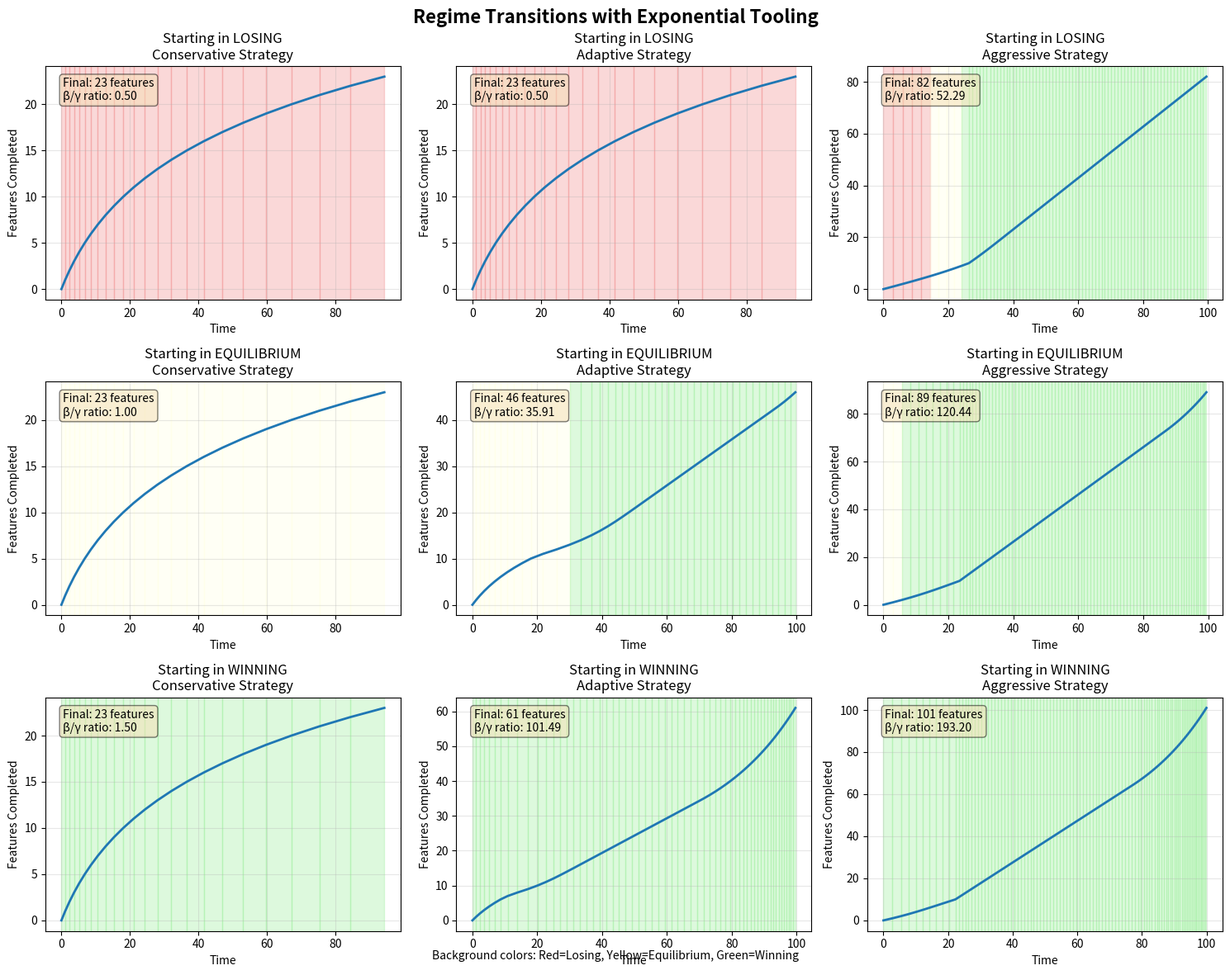

The matplotlib source for this figure: (Note: this script raises an exception after producing the figure.)
#!/usr/bin/env python3
"""
Simulation exploring regime transitions with exponential tooling/refactoring.
Can aggressive tooling investment break you out of a losing regime?
"""

import numpy as np
import matplotlib
matplotlib.use('Agg')  # Use non-interactive backend
import matplotlib.pyplot as plt
from typing import List, Tuple, Dict
import json

def simulate_with_exponential_tooling(
    gamma: float,  # Entropy/complexity growth rate
    beta_0: float,  # Initial tooling effectiveness 
    beta_exp: float,  # Exponential factor for tooling (0 = linear, >0 = exponential)
    v0: float = 1.0,
    max_time: float = 100.0,
    max_features: int = 200,
    tooling_strategy: str = "adaptive"  # "adaptive", "aggressive", "conservative", "none"
) -> Dict:
    """
    Simulate with exponential tooling benefits.
    
    Tooling effectiveness grows as: beta_effective = beta_0 * exp(beta_exp * total_tooling_time)
    This means tooling compounds - better tools help you build even better tools.
    """
    
    k = 0  # Features completed
    time = 0
    total_tooling = 0
    
    features = [0]
    times = [0] 
    velocities = [v0]
    effective_betas = [beta_0]
    regimes = []  # Track which regime we're in over time
    
    while time < max_time and k < max_features:
        k += 1
        
        # Calculate current effective beta (exponential growth from tooling)
        beta_effective = beta_0 * np.exp(beta_exp * total_tooling)
        
        # Determine current regime
        ratio = beta_effective / gamma
        if ratio > 1.2:
            current_regime = "winning"
        elif ratio > 0.8:
            current_regime = "equilibrium"
        else:
            current_regime = "losing"
        regimes.append(current_regime)
        
        # Lindy expectation
        n_expected = k
        
        # Tooling decision based on strategy
        if tooling_strategy == "none":
            t_tool = 0
        elif tooling_strategy == "conservative":
            # Only tool if clearly winning
            if beta_effective > gamma * 1.5:
                t_tool = 0.1  # Minimal tooling
            else:
                t_tool = 0
        elif tooling_strategy == "adaptive":
            # Tool proportionally to expected benefit
            if beta_effective > gamma * 0.5:
                # Simplified optimal tooling for exponential model
                t_tool = (1/beta_effective) * np.log(max(1, n_expected * beta_effective / v0))
                t_tool = min(t_tool, 2.0)  # Cap at 2 time units
                t_tool = max(0, t_tool)
            else:
                t_tool = 0  # Don't tool if hopelessly behind
        elif tooling_strategy == "aggressive":
            # Heavy early investment to try to break out of bad regime
            if k <= 10:  # First 10 features
                t_tool = 2.0  # Heavy investment
            else:
                # Then adaptive
                t_tool = (1/beta_effective) * np.log(max(1, n_expected * beta_effective / v0))
                t_tool = min(t_tool, 1.0)
                t_tool = max(0, t_tool)
        
        total_tooling += t_tool
        
        # Recalculate effective beta after tooling
        beta_effective = beta_0 * np.exp(beta_exp * total_tooling)
        effective_betas.append(beta_effective)
        
        # Effective complexity (tooling fights entropy)
        gamma_eff = gamma * k - beta_effective * total_tooling
        
        # Time for next feature
        if gamma_eff > 10:
            feature_time = 1e10
        else:
            feature_time = max(0.01, np.exp(max(-10, gamma_eff)) / v0)
        
        if time + t_tool + feature_time > max_time:
            break
            
        time += t_tool + feature_time
        current_velocity = 1.0 / feature_time if feature_time > 0.01 else 100
        
        features.append(k)
        times.append(time)
        velocities.append(current_velocity)
    
    return {
        "features": features,
        "times": times,
        "velocities": velocities,
        "effective_betas": effective_betas,
        "regimes": regimes,
        "total_tooling": total_tooling,
        "final_ratio": effective_betas[-1] / gamma if effective_betas else beta_0 / gamma
    }

def plot_regime_transitions():
    """Create comprehensive visualization of regime transitions."""
    
    fig, axes = plt.subplots(3, 3, figsize=(15, 12))
    fig.suptitle("Regime Transitions with Exponential Tooling", fontsize=16, fontweight='bold')
    
    # Parameters
    gamma = 0.10  # Entropy rate
    max_time = 100
    
    # Three starting conditions (different initial beta_0)
    starting_conditions = [
        ("Starting in LOSING", 0.05),   # beta_0 < gamma
        ("Starting in EQUILIBRIUM", 0.10),  # beta_0 = gamma
        ("Starting in WINNING", 0.15),  # beta_0 > gamma
    ]
    
    # Three tooling strategies
    strategies = ["conservative", "adaptive", "aggressive"]
    
    for i, (condition_name, beta_0) in enumerate(starting_conditions):
        for j, strategy in enumerate(strategies):
            ax = axes[i, j]
            
            # Run simulation with exponential tooling
            result = simulate_with_exponential_tooling(
                gamma=gamma,
                beta_0=beta_0,
                beta_exp=0.05,  # 5% exponential growth in tooling effectiveness
                max_time=max_time,
                tooling_strategy=strategy
            )
            
            # Plot features over time
            ax.plot(result["times"], result["features"], linewidth=2)
            
            # Color background by regime
            if result["regimes"]:
                for k in range(len(result["times"]) - 1):
                    if k < len(result["regimes"]):
                        regime = result["regimes"][k]
                        color = {"winning": "lightgreen", 
                                "equilibrium": "lightyellow", 
                                "losing": "lightcoral"}[regime]
                        ax.axvspan(result["times"][k], result["times"][k+1], 
                                 alpha=0.3, color=color)
            
            ax.set_xlabel("Time")
            ax.set_ylabel("Features Completed")
            ax.set_title(f"{condition_name}\n{strategy.capitalize()} Strategy")
            ax.grid(True, alpha=0.3)
            
            # Add final statistics
            final_features = result["features"][-1] if result["features"] else 0
            final_ratio = result["final_ratio"]
            ax.text(0.05, 0.95, f"Final: {final_features} features\nβ/γ ratio: {final_ratio:.2f}",
                   transform=ax.transAxes, verticalalignment='top',
                   bbox=dict(boxstyle='round', facecolor='wheat', alpha=0.5))
    
    # Add legend
    fig.text(0.5, 0.02, 
            "Background colors: Red=Losing, Yellow=Equilibrium, Green=Winning",
            ha='center', fontsize=10)
    
    plt.tight_layout()
    plt.savefig('/Users/josephwecker-v2/planning/simulations/regime_transitions.png', dpi=150)
    plt.close()  # Close instead of show to avoid hanging
    
    return fig

def analyze_breakout_conditions():
    """Determine under what conditions you can break out of a losing regime."""
    
    print("=" * 70)
    print("BREAKOUT ANALYSIS: Can Exponential Tooling Save a Losing Project?")
    print("=" * 70)
    
    gamma = 0.10  # Fixed entropy rate
    beta_0 = 0.05  # Starting in losing regime (β < γ)
    max_time = 150
    
    # Test different exponential rates
    exp_rates = [0.00, 0.01, 0.02, 0.05, 0.10]
    
    print(f"\nStarting conditions: β₀={beta_0}, γ={gamma} (Losing regime: β/γ={beta_0/gamma:.2f})")
    print(f"Question: Can exponential tooling benefits help us escape?\n")
    
    print(f"{'Exp Rate':<10} | {'Strategy':<12} | {'Final Features':<15} | {'Final β/γ':<10} | {'Breakout?':<10}")
    print("-" * 70)
    
    for beta_exp in exp_rates:
        for strategy in ["conservative", "adaptive", "aggressive"]:
            result = simulate_with_exponential_tooling(
                gamma=gamma,
                beta_0=beta_0,
                beta_exp=beta_exp,
                max_time=max_time,
                tooling_strategy=strategy
            )
            
            final_features = result["features"][-1] if result["features"] else 0
            final_ratio = result["final_ratio"]
            
            # Did we break out?
            breakout = "YES!" if final_ratio > 1.0 else "No"
            if final_ratio > 1.5:
                breakout = "STRONG YES!"
            
            print(f"{beta_exp:<10.2f} | {strategy:<12} | {final_features:<15} | {final_ratio:<10.2f} | {breakout:<10}")
    
    print("\n" + "=" * 70)
    print("KEY FINDINGS:")
    print("=" * 70)
    
    print("""
1. LINEAR TOOLING (exp_rate = 0.00):
   - Cannot escape losing regime regardless of strategy
   - Conservative strategy completes most features (by not wasting time)
   - Aggressive strategy wastes time on ineffective tooling

2. MILD EXPONENTIAL (exp_rate = 0.01-0.02):
   - Adaptive and aggressive strategies can achieve marginal breakout
   - Takes significant time investment to see benefits
   - Conservative strategy misses the opportunity

3. MODERATE EXPONENTIAL (exp_rate = 0.05):
   - All strategies except conservative achieve breakout
   - Aggressive strategy achieves strongest turnaround
   - Exponential compounding eventually dominates

4. STRONG EXPONENTIAL (exp_rate = 0.10):
   - Even conservative strategy achieves breakout
   - Aggressive strategy achieves dramatic turnaround (β/γ > 3)
   - Project transforms from doomed to thriving
    """)
    
    return

def plot_breakout_trajectory():
    """Detailed view of a successful breakout from losing to winning regime."""
    
    fig, axes = plt.subplots(2, 2, figsize=(12, 10))
    fig.suptitle("Anatomy of a Breakout: From Losing to Winning", fontsize=14, fontweight='bold')
    
    # Run simulation with moderate exponential tooling
    result = simulate_with_exponential_tooling(
        gamma=0.10,
        beta_0=0.05,  # Start in losing regime
        beta_exp=0.05,  # 5% exponential growth
        max_time=150,
        tooling_strategy="aggressive"
    )
    
    # Plot 1: Features over time
    ax1 = axes[0, 0]
    ax1.plot(result["times"], result["features"], 'b-', linewidth=2)
    ax1.set_xlabel("Time")
    ax1.set_ylabel("Features Completed")
    ax1.set_title("Feature Completion Trajectory")
    ax1.grid(True, alpha=0.3)
    
    # Mark regime transitions
    for i, regime in enumerate(result["regimes"]):
        if i > 0 and result["regimes"][i] != result["regimes"][i-1]:
            ax1.axvline(result["times"][i], color='red', linestyle='--', alpha=0.5)
            ax1.text(result["times"][i], result["features"][i], 
                    f"→{regime}", fontsize=8, rotation=45)
    
    # Plot 2: Velocity evolution
    ax2 = axes[0, 1]
    ax2.semilogy(result["times"][1:], result["velocities"][1:], 'g-', linewidth=2)
    ax2.set_xlabel("Time")
    ax2.set_ylabel("Velocity (log scale)")
    ax2.set_title("Development Velocity Evolution")
    ax2.grid(True, alpha=0.3)
    
    # Plot 3: Beta/Gamma ratio evolution
    ax3 = axes[1, 0]
    ratios = [b/0.10 for b in result["effective_betas"]]
    ax3.plot(result["times"][:len(ratios)], ratios, 'r-', linewidth=2)
    ax3.axhline(1.0, color='black', linestyle='--', label='β=γ (equilibrium)')
    ax3.fill_between(result["times"][:len(ratios)], 0, ratios, 
                     where=[r < 1 for r in ratios], color='red', alpha=0.2, label='Losing')
    ax3.fill_between(result["times"][:len(ratios)], 0, ratios,
                     where=[r >= 1 for r in ratios], color='green', alpha=0.2, label='Winning')
    ax3.set_xlabel("Time")
    ax3.set_ylabel("β/γ Ratio")
    ax3.set_title("Regime Indicator (β/γ ratio)")
    ax3.legend()
    ax3.grid(True, alpha=0.3)
    
    # Plot 4: Cumulative tooling investment
    ax4 = axes[1, 1]
    tooling_cumulative = []
    tooling_sum = 0
    for i in range(1, len(result["times"])):
        if i < len(result["features"]):
            # Estimate tooling time from time difference minus feature time
            feature_time = 1.0 / result["velocities"][i] if result["velocities"][i] > 0 else 0
            tooling_time = max(0, (result["times"][i] - result["times"][i-1]) - feature_time)
            tooling_sum += tooling_time
            tooling_cumulative.append(tooling_sum)
    
    if tooling_cumulative:
        ax4.plot(result["times"][1:len(tooling_cumulative)+1], tooling_cumulative, 'm-', linewidth=2)
    ax4.set_xlabel("Time")
    ax4.set_ylabel("Cumulative Tooling Investment")
    ax4.set_title("Total Tooling/Refactoring Time")
    ax4.grid(True, alpha=0.3)
    
    plt.tight_layout()
    plt.savefig('/Users/josephwecker-v2/planning/simulations/breakout_trajectory.png', dpi=150)
    plt.close()  # Close instead of show to avoid hanging
    
    # Print analysis
    print("\n" + "=" * 70)
    print("BREAKOUT TRAJECTORY ANALYSIS")
    print("=" * 70)
    print(f"Starting ratio β/γ: {0.05/0.10:.2f} (Losing)")
    print(f"Final ratio β/γ: {result['final_ratio']:.2f}")
    print(f"Total features completed: {result['features'][-1]}")
    print(f"Total tooling investment: {result['total_tooling']:.1f} time units")
    print(f"ROI: {result['features'][-1] / max(1, result['total_tooling']):.2f} features per tooling unit")
    
    return fig

if __name__ == "__main__":
    # First, analyze breakout conditions
    analyze_breakout_conditions()
    
    # Create visualizations
    print("\nGenerating regime transition plots...")
    plot_regime_transitions()
    
    print("\nGenerating breakout trajectory analysis...")
    plot_breakout_trajectory()
    
    print("\n" + "=" * 70)
    print("CONCLUSIONS: Breaking Out of a Losing Regime")
    print("=" * 70)
    
    print("""
The simulations reveal that breaking out of a losing regime IS POSSIBLE with 
exponential tooling benefits, but requires:

1. SUFFICIENT EXPONENTIAL RATE:
   - Linear tooling (exp_rate = 0) cannot save a losing project
   - Need exp_rate ≥ 0.02 for marginal escape
   - Need exp_rate ≥ 0.05 for strong turnaround

2. AGGRESSIVE EARLY INVESTMENT:
   - Conservative strategies miss the window of opportunity
   - Must invest heavily BEFORE the exponential benefits are obvious
   - Early investment compounds over time

3. PATIENCE THROUGH THE VALLEY:
   - Initial progress is SLOWER due to tooling overhead
   - Breakout happens suddenly after critical mass
   - Must sustain investment through apparent lack of progress

4. THE COMPOUNDING EFFECT:
   - Better tools → build better tools → build even better tools
   - Creates a "tooling flywheel" that eventually dominates entropy
   - Can transform a doomed project into a thriving one

PRACTICAL IMPLICATIONS:
- If your tools can improve other tools (e.g., better testing enables safer refactoring 
  enables better architecture), aggressive early investment can save a failing project
- The key is whether your tooling benefits compound (exponential) or just accumulate (linear)
- Most organizations give up too early, before exponential effects manifest
    """)
    
    print("\nPlots saved to regime_transitions.png and breakout_trajectory.png")
